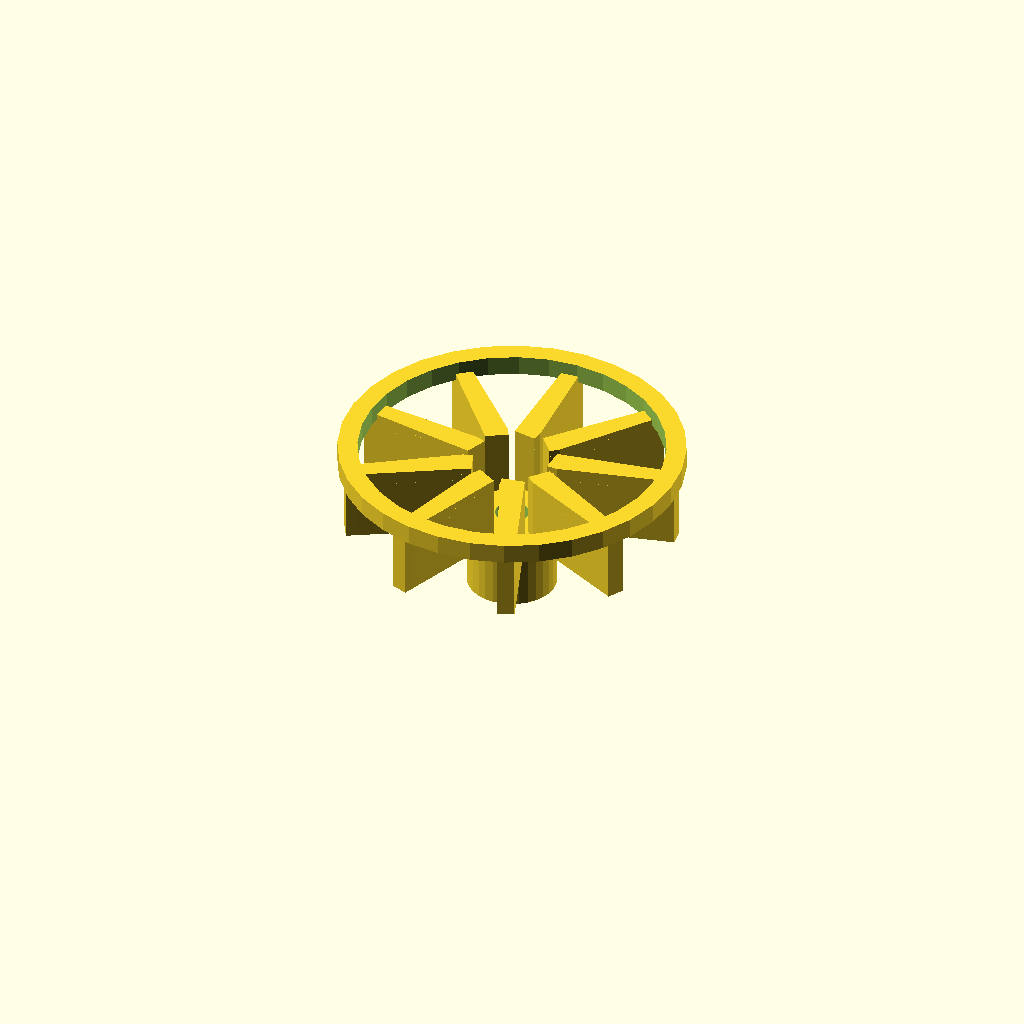
Cell 1: the model at its default parameters.
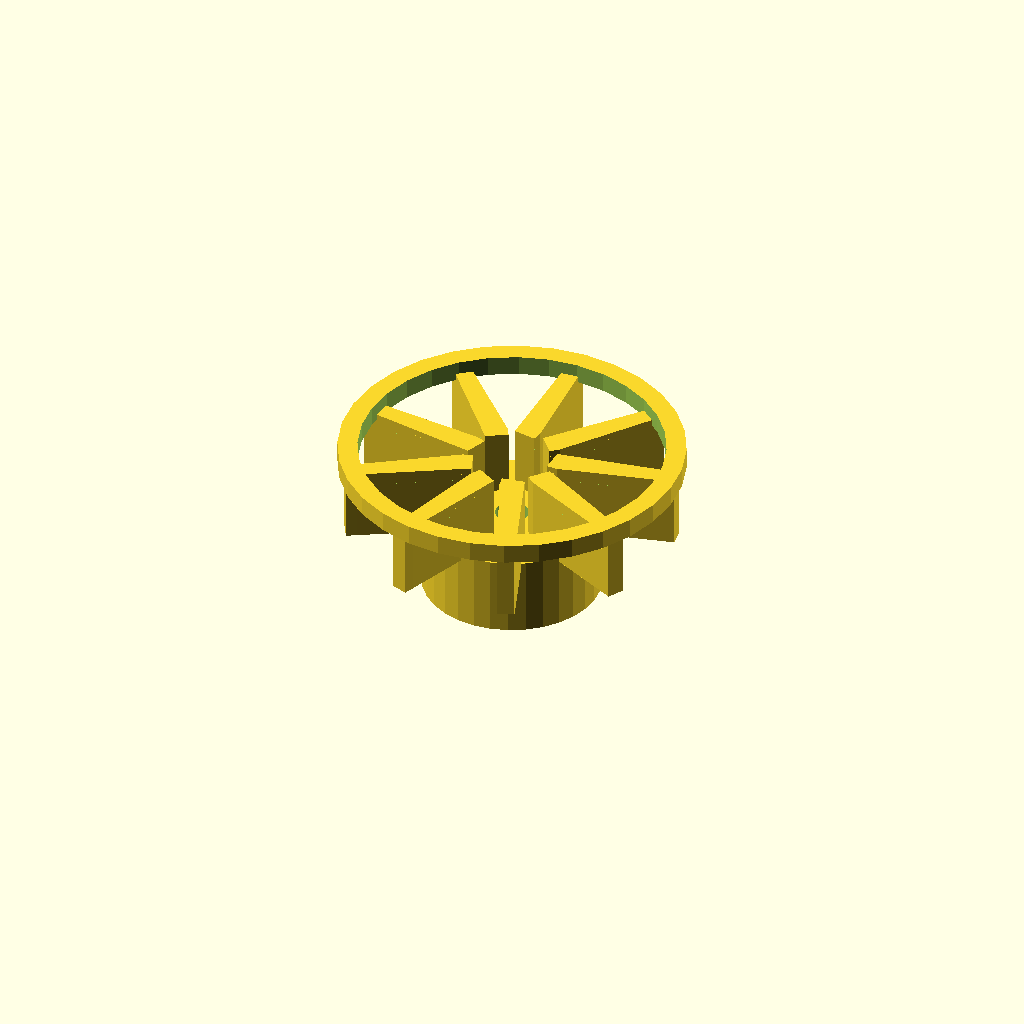
Cell 2 — hub_d set to 27, the other parameters unchanged.
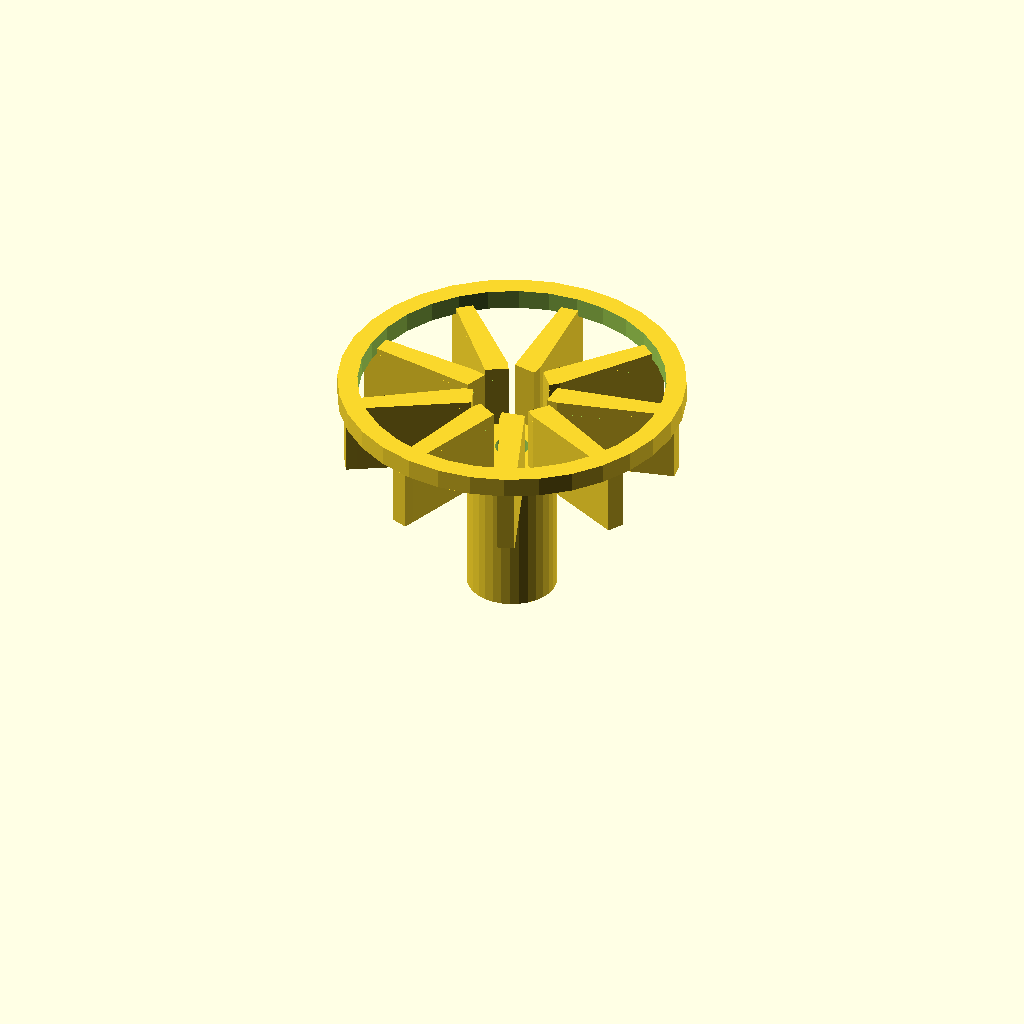
Cell 3: hub_h = 24 (everything else at default).
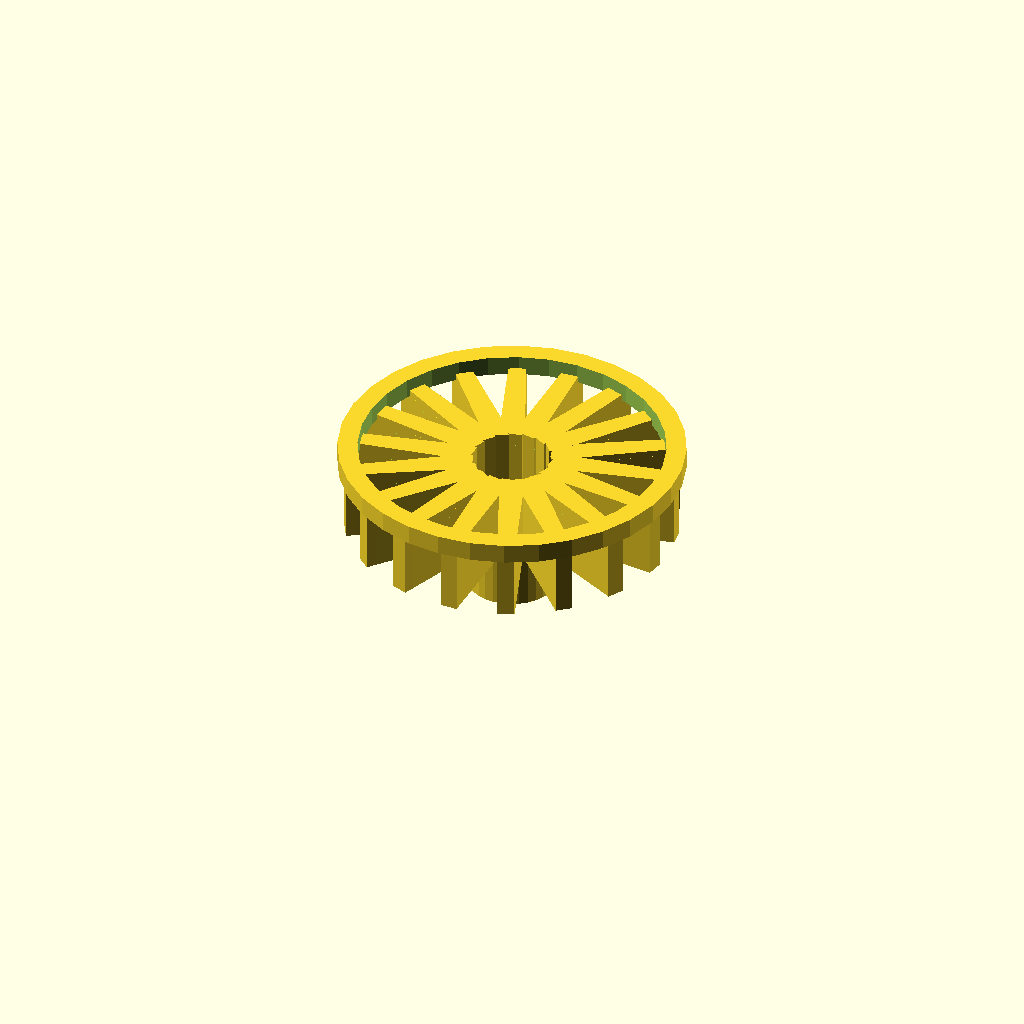
Cell 4: the same model with blades = 18.
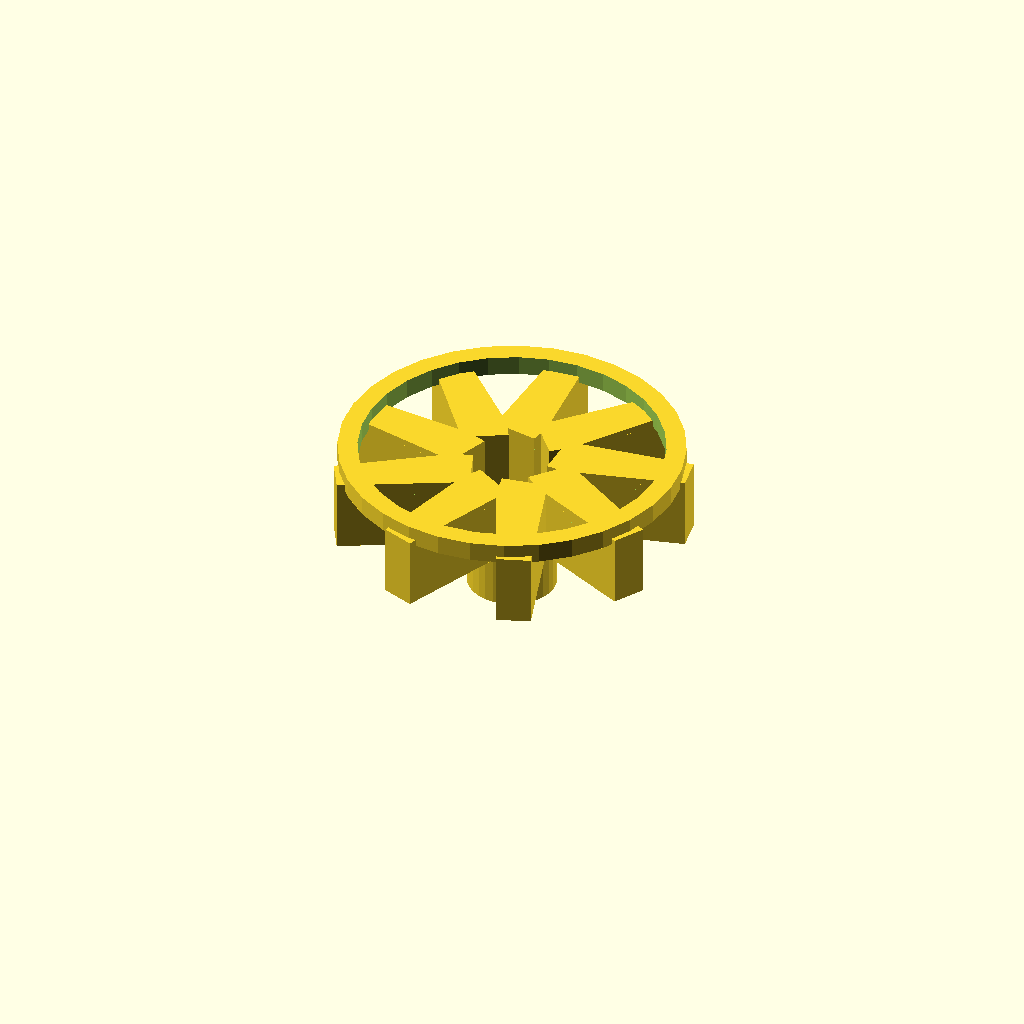
Cell 5: the same model with blade_t = 3.2.
One fixed orthographic camera (rotation 55°, 0°, 25°; colour scheme Cornfield) for every cell.
The OpenSCAD source (optional_data/data/gen2/impellers/part_0044.scad):
$fn = 32;

// ----------------------------------------------------------------------
// Impeller: 50 mm, 9 blades, 24 mm tall
// ----------------------------------------------------------------------

// --- parameters (mm) ---
hub_d = 13.5;             // hub diameter
hub_h = 12;               // hub height
imp_d = 50;               // outer diameter over the blades
blades = 9;               // number of blades
blade_t = 1.6;            // blade thickness
blade_h = 10;             // blade height
blade_in_r = 5.75;        // blade root radius
blade_out_r = 23.4;       // blade tip radius
sweep = 10;               // blade sweep, degrees
bore_d = 5;               // shaft bore
shroud_h = 2;             // shroud ring thickness
shroud_d = 52;            // shroud outside diameter

module hub() {
  cylinder(h = hub_h, d = hub_d);
}

module blade() {
  /* blade swept between two boxes: hull of the root and the tip section */
  hull() {
    translate([blade_in_r, 0, hub_h - 1])
      cube([blade_t, blade_t * 2.2, blade_h + 1], center = false);
    rotate([0, 0, sweep])
      translate([blade_out_r, 0, hub_h - 1])
        cube([blade_t, blade_t * 1.6, blade_h + 1], center = false);
  }
}

module blades() {
  for (i = [0 : blades - 1])
    rotate([0, 0, i * 360 / blades]) blade();
}

module shroud() {
  translate([0, 0, hub_h + blade_h - 1])
    difference() {
      cylinder(h = shroud_h + 1, d = shroud_d);
      translate([0, 0, -1]) cylinder(h = shroud_h + 3, d = shroud_d - 2 * 3);
    }
}

difference() {
  union() {
    hub();
    blades();
    shroud();
  }
  translate([0, 0, -1]) cylinder(h = hub_h + blade_h + shroud_h + 3, d = bore_d);
}
Parameter table extracted from the source (name, type, default, range or options):
hub_d: number, default 13.5
hub_h: number, default 12
imp_d: number, default 50
blades: number, default 9
blade_t: number, default 1.6
blade_h: number, default 10
blade_in_r: number, default 5.75
blade_out_r: number, default 23.4
sweep: number, default 10
bore_d: number, default 5
shroud_h: number, default 2
shroud_d: number, default 52
